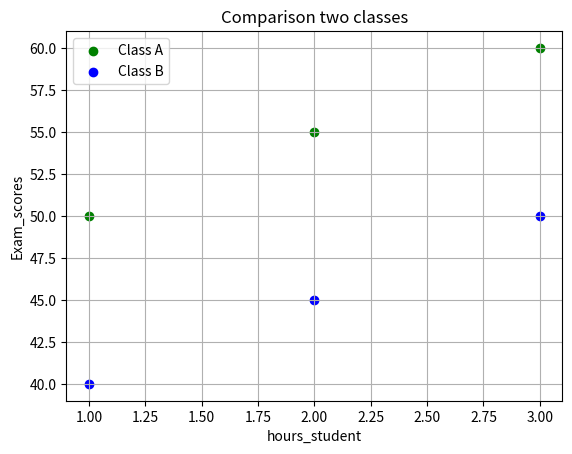

The script that saved this image:
import matplotlib.pyplot as plt

plt.scatter([1,2,3],[50,55,60],color="green",label="Class A")
plt.scatter([1,2,3],[40,45,50],color="blue",label="Class B")
plt.xlabel("hours_student")
plt.ylabel("Exam_scores")
plt.title("Comparison two classes")
plt.legend()
plt.grid(True)
plt.show()